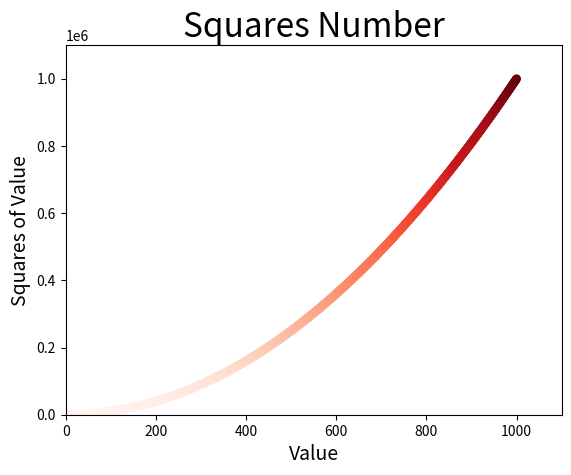

The script that saved this image:
import  matplotlib.pyplot as plt
'''
input_squares=[1,2,3,4,5]
squares=[1,4,9,16,25]

plt.scatter(input_squares,squares,s=200)#s圆点大小

#设置标签标题
plt.title('Squares Number',fontsize=24)
plt.xlabel('Value',fontsize=14)
plt.ylabel('Squares of Value',fontsize=14)

plt.tick_params(axis='both',which='major',labelsize=14)

plt.show()

'''
#scatter分开散开散射  edge color 边缘颜色 cmap 映射 axis轴，轴心 tick_params  标记与——参数
#bbox 盒子 inches英寸 tight密封的
x_values=list(range(1,1001))
y_values=[x**2 for x in x_values]

#plt.scatter(x_values,y_values,s=40,edgecolor='none',c='red')#c可使用RGB
plt.scatter(x_values,y_values,s=40,edgecolor='none',c=y_values, cmap=plt.cm.Reds)#c颜色映射s


#设置标签标题
plt.title('Squares Number',fontsize=24)
plt.xlabel('Value',fontsize=14)
plt.ylabel('Squares of Value',fontsize=14)

plt.axis([0,1100,0,1100000])

#plt.show()
plt.savefig('文件名.png',bbox_inches='tight')#bbox_inches是否保留空白区域